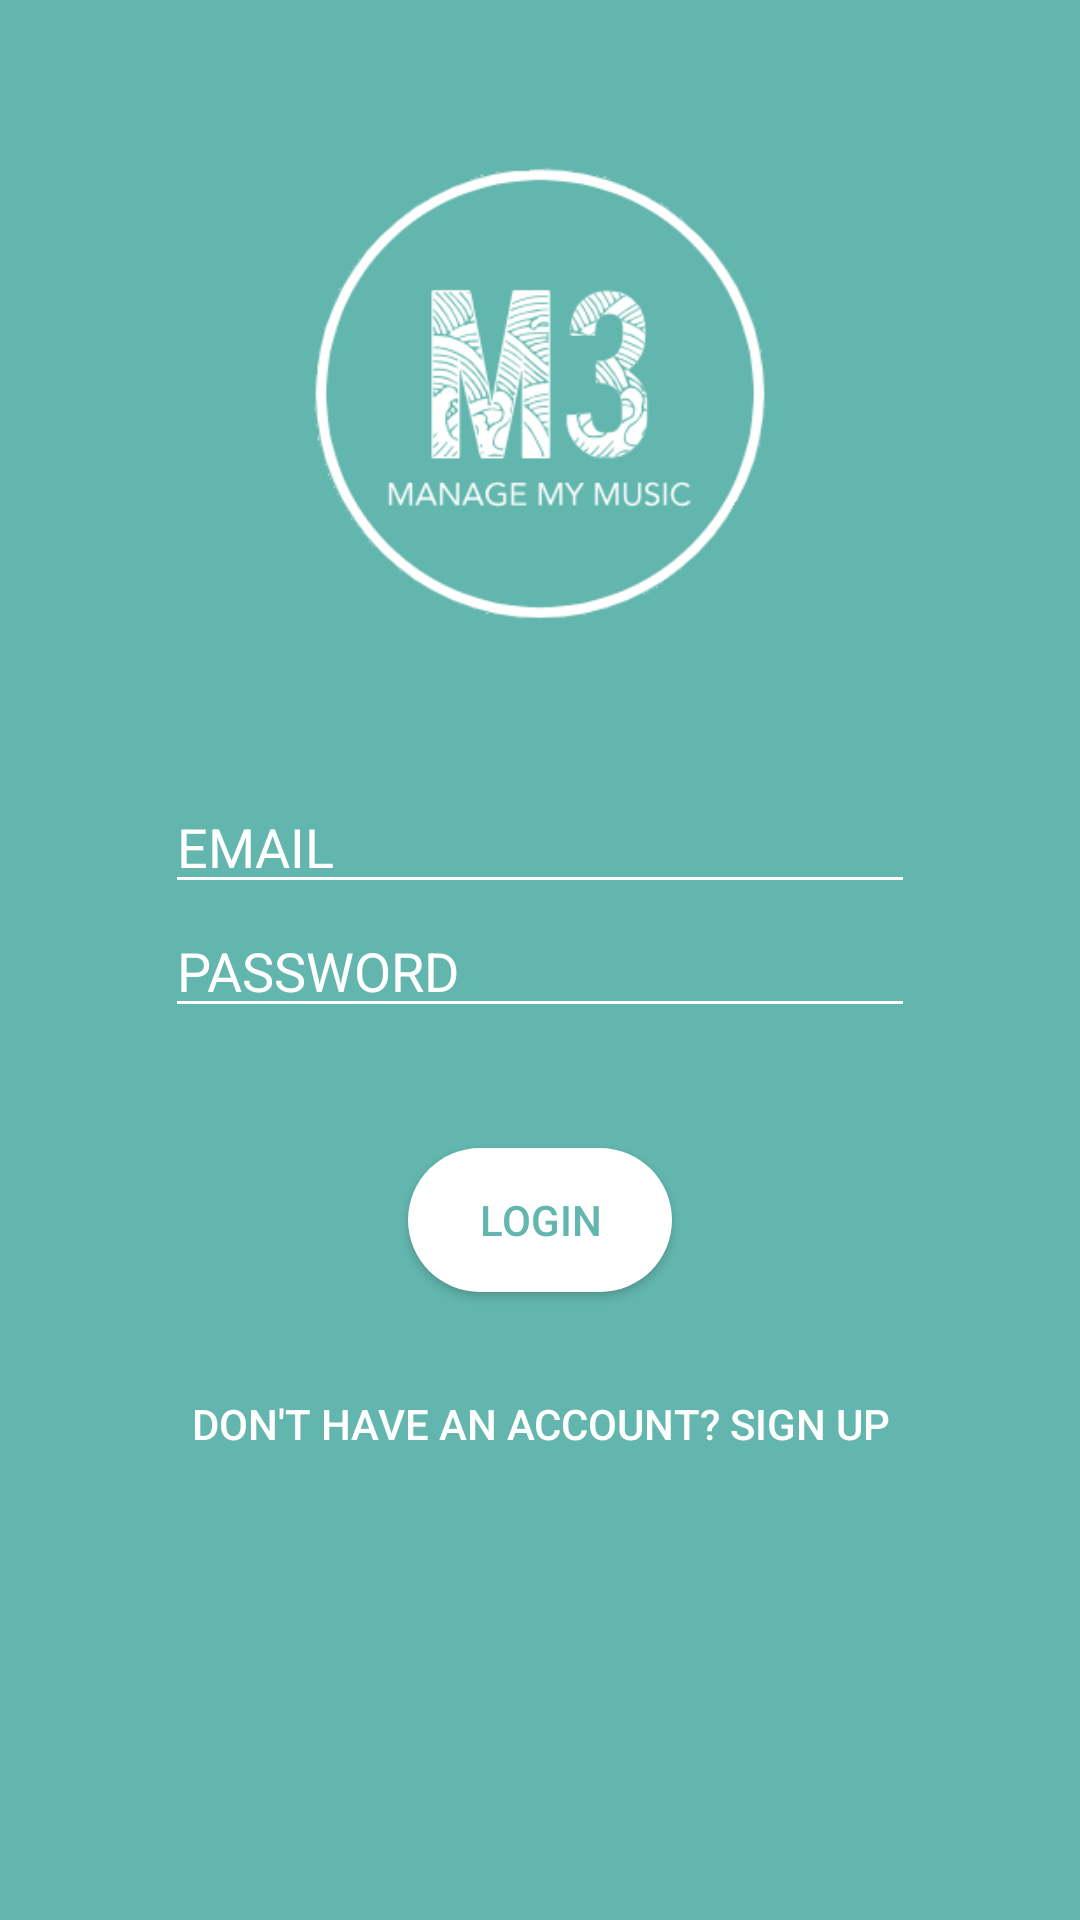

Reconstruct the res/layout file that produces this screen, plus the resources it refers to.
<!-- AndroidManifest.xml: application theme AppTheme -->
<!-- res/layout/activity_main.xml -->
<?xml version="1.0" encoding="utf-8"?>
<LinearLayout xmlns:android="http://schemas.android.com/apk/res/android"
    xmlns:app="http://schemas.android.com/apk/res-auto"
    xmlns:tools="http://schemas.android.com/tools"
    android:layout_width="match_parent"
    android:layout_height="match_parent"
    android:orientation="vertical"
    android:background="@color/colorGreen"
    tools:context=".MainActivity">

    <ImageView
        android:src="@drawable/logo"
        android:id="@+id/logo"
        android:layout_width="160dp"
        android:layout_height="160dp"
        android:layout_gravity="center_horizontal"
        android:layout_margin="50dp" />

    <EditText
        android:id = "@+id/email"
        android:layout_width = "250dp"
        android:layout_height = "wrap_content"
        android:hint="@string/email"
        android:inputType="textEmailAddress"
        android:layout_gravity="center_horizontal"
        android:textColorHint="@color/colorWhite"
        android:textColor="@color/colorWhite"
        android:backgroundTint="@color/colorWhite"
        />

    <EditText
        android:id = "@+id/password"
        android:layout_width = "250dp"
        android:layout_height = "wrap_content"
        android:inputType = "textPassword"
        android:hint="@string/password"
        android:layout_gravity="center_horizontal"
        android:textColorHint="@color/colorWhite"
        android:textColor="@color/colorWhite"
        android:backgroundTint="@color/colorWhite"
        />

    <Button
        android:id = "@+id/login_btn"
        android:layout_width = "wrap_content"
        android:layout_height = "wrap_content"
        android:layout_marginTop="40dp"
        android:layout_gravity="center_horizontal"
        android:text = "@string/login"
        android:textColor="@color/colorGreen"
        android:background="@drawable/shape"
        />

    <Button
        android:id = "@+id/signup_btn"
        android:layout_width="wrap_content"
        android:layout_height="wrap_content"
        android:layout_marginTop="20dp"
        android:layout_gravity="center_horizontal"
        android:text="@string/sign_up_txt"
        android:textColor="@color/colorWhite"
        android:background="?android:attr/selectableItemBackground"
        />

</LinearLayout>
<!-- resources referenced by this layout -->
<resources>
  <color name="colorGreen">#62B6AD</color>
  <color name="colorWhite">#FFFFFF</color>
  <!-- drawable logo: png bitmap (drawable, 26035 bytes) -->
  <!-- drawable shape (drawable) -->
  <?xml version="1.0" encoding="utf-8"?>
  <shape xmlns:android="http://schemas.android.com/apk/res/android">
      <corners android:radius="1000dp"/>
  
      <solid android:color="#FFFFFF"/>
  </shape>
  <string name="email">EMAIL</string>
  <string name="login">LOGIN</string>
  <string name="password">PASSWORD</string>
  <string name="sign_up_txt">Don\'t have an account? SIGN UP</string>
  <style name="AppTheme" parent="Theme.AppCompat.Light.DarkActionBar">
          
          <item name="colorPrimary">@color/colorPrimary</item>
          <item name="colorPrimaryDark">@color/colorPrimaryDark</item>
          <item name="colorAccent">@color/colorAccent</item>
          <item name="android:layoutDirection">ltr</item>
      </style>
  <color name="colorPrimary">#008577</color>
  <color name="colorPrimaryDark">#00574B</color>
  <color name="colorAccent">#00574B</color>
</resources>
